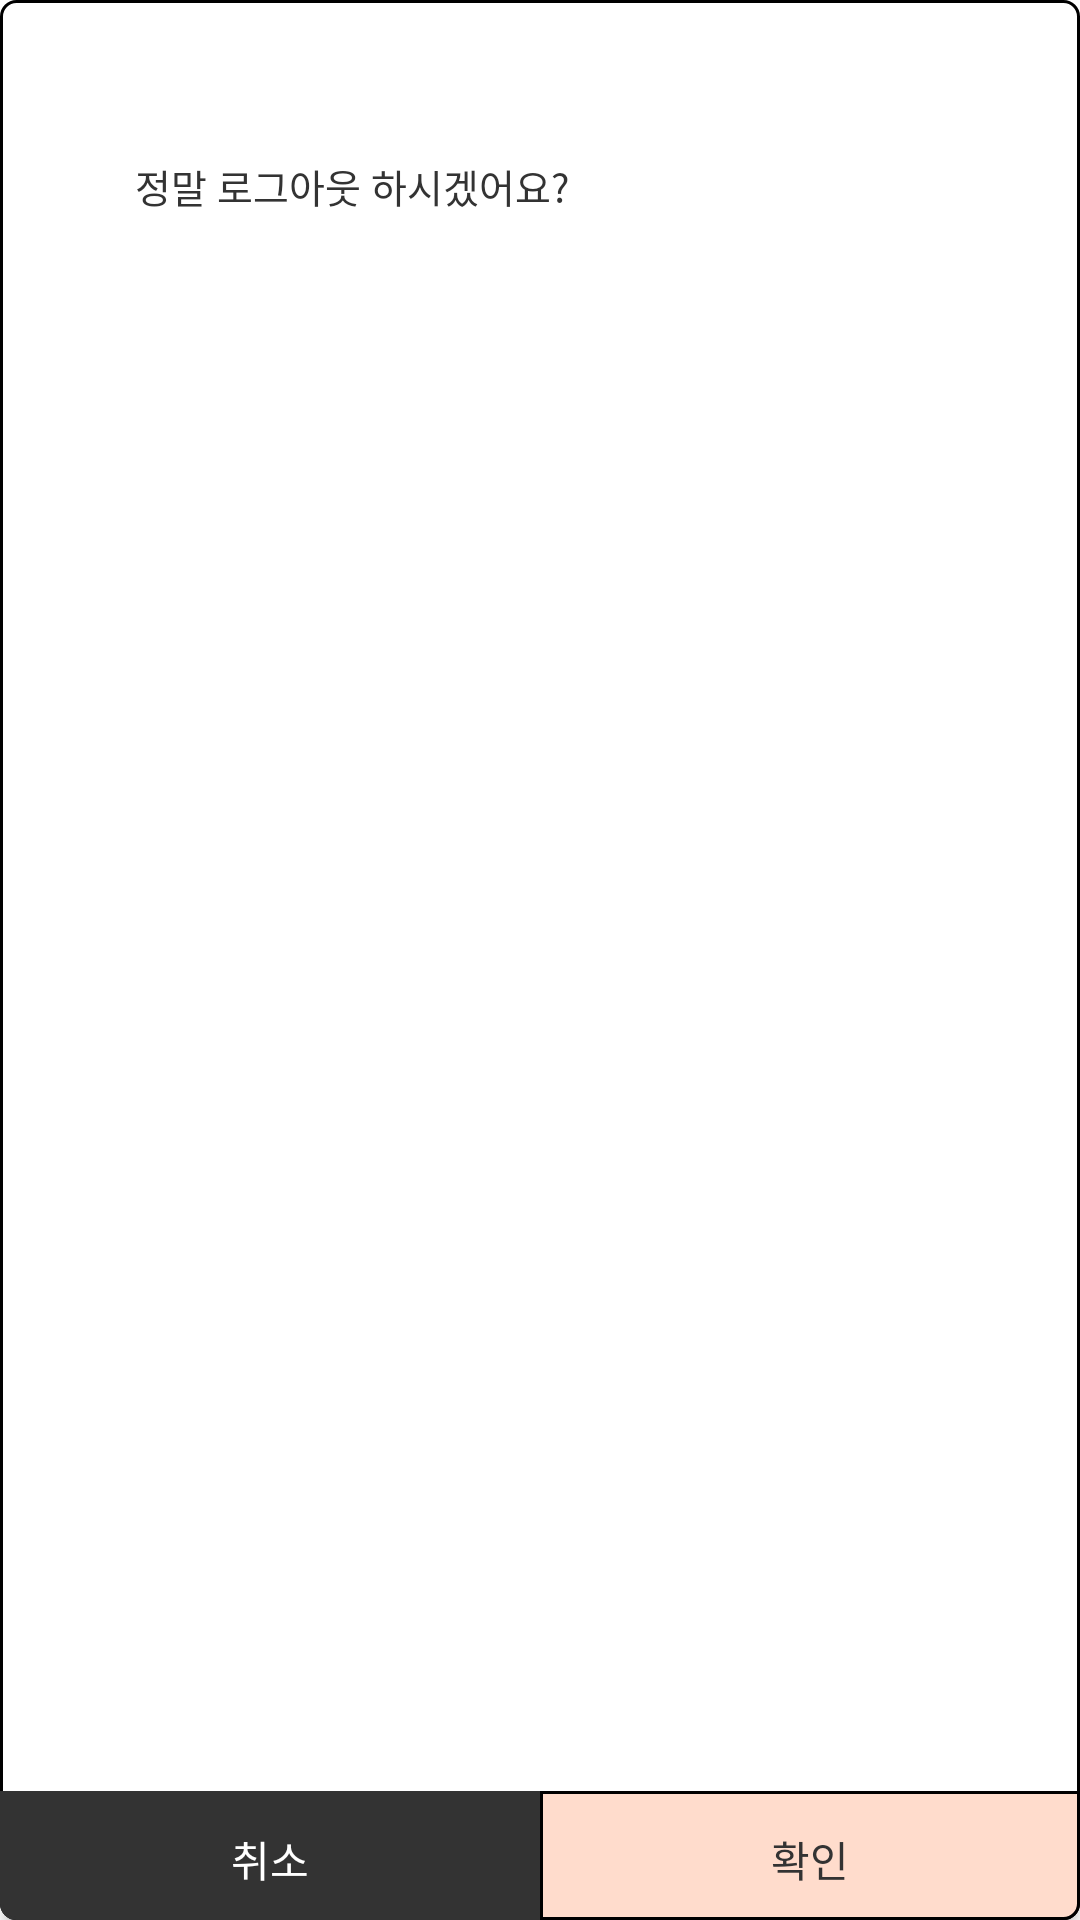

The Android layout XML behind this screen, and the referenced resources:
<!-- AndroidManifest.xml: application theme Theme.PineApple -->
<!-- res/layout/popup_logout.xml -->
<?xml version="1.0" encoding="utf-8"?>
<LinearLayout xmlns:android="http://schemas.android.com/apk/res/android"
    xmlns:app="http://schemas.android.com/apk/res-auto"
    android:layout_width="254dp"
    android:layout_height="156dp"
    android:background="@drawable/round_squre"
    android:orientation="vertical">

    <TextView
        android:id="@+id/tv_brand"
        android:layout_width="235dp"
        android:layout_height="100dp"
        android:fontFamily="@font/no_m"
        android:gravity="center"
        android:includeFontPadding="false"
        android:text="정말 로그아웃 하시겠어요?"
        android:layout_marginTop="10dp"
        android:textColor="@color/pickyGray"
        android:textSize="13sp" />

    <LinearLayout
        android:layout_width="match_parent"
        android:layout_height="match_parent"
        android:orientation="horizontal"
        android:gravity="bottom"
        android:layout_marginTop="1dp">

        <Button
            android:id="@+id/btn_no"
            android:layout_width="wrap_content"
            android:layout_height="43dp"
            android:text="취소"
            android:fontFamily="@font/no_m"
            android:includeFontPadding="false"
            android:textSize="14sp"
            android:textColor="@color/white"
            android:background="@drawable/btn_popup_round_squre_left"
            android:backgroundTint="@color/pickyGray"
            android:layout_weight="1"></Button>

        <Button
            android:id="@+id/btn_yes"
            android:layout_width="wrap_content"
            android:layout_height="43dp"
            android:text="확인"
            android:fontFamily="@font/no_m"
            android:includeFontPadding="false"
            android:background="@drawable/btn_popup_round_squre_right"

            app:backgroundTintMode="multiply"
            app:backgroundTint="@color/white"

            android:textSize="14sp"
            android:textColor="@color/pickyGray"
            android:layout_weight="1"></Button>


    </LinearLayout>



</LinearLayout>
<!-- resources referenced by this layout -->
<resources>
  <color name="pickyGray">#333333</color>
  <color name="white">#FFFFFFFF</color>
  <!-- drawable btn_popup_round_squre_left (drawable) -->
  <?xml version="1.0" encoding="utf-8"?>
  <shape xmlns:android="http://schemas.android.com/apk/res/android">
      <corners
          android:bottomLeftRadius="5dp">
  
      </corners>
      <padding
          android:bottom="0dp"
          android:top="2dp"
          android:right="0dp"
          android:left="0dp"></padding>
  
      <stroke
          android:color="@color/black"
          android:width="1dp"></stroke>
  
      <solid
          android:color="@color/pickyGray"></solid>
  
  </shape>
  <!-- drawable btn_popup_round_squre_right (drawable) -->
  <?xml version="1.0" encoding="utf-8"?>
  <shape xmlns:android="http://schemas.android.com/apk/res/android">
      <corners
          android:bottomRightRadius="5dp">
  
      </corners>
      <padding
          android:bottom="0dp"
          android:top="2dp"
          android:right="0dp"
          android:left="0dp"></padding>
  
      <stroke
          android:color="@color/black"
          android:width="1dp"></stroke>
  
      <solid
          android:color="@color/pickyCoral"></solid>
  
  </shape>
  <!-- drawable round_squre (drawable) -->
  <?xml version="1.0" encoding="utf-8"?>
  <shape xmlns:android="http://schemas.android.com/apk/res/android">
      <corners
          android:radius="5dp">
  
      </corners>
      <padding
          android:bottom="0dp"
          android:top="2dp"
          android:right="0dp"
          android:left="0dp"></padding>
  
      <stroke
          android:color="@color/black"
          android:width="1dp"></stroke>
  
      <solid
          android:color="#FFFFFF"></solid>
  
  </shape>
  <style name="Theme.PineApple" parent="Theme.MaterialComponents.DayNight.DarkActionBar">
          
          <item name="colorPrimary">#FFDCCC</item>
          <item name="colorPrimaryVariant">@color/purple_700</item>
          <item name="colorOnPrimary">@color/white</item>
          
          <item name="colorSecondary">@color/pickyBlue</item>
          <item name="colorSecondaryVariant">@color/teal_700</item>
          <item name="colorOnSecondary">@color/black</item>
  
          
          <item name="windowNoTitle">true</item>
          <item name="android:windowLightStatusBar" tools:targetApi="m">true</item>
          <item name="android:statusBarColor" tools:targetApi="lollipop">@color/pickyCoral</item>
  
      </style>
  <color name="black">#FF000000</color>
  <color name="pickyCoral">#FFDCCC</color>
  <color name="purple_700">#FF3700B3</color>
  <color name="pickyBlue">#5cbbff</color>
  <color name="teal_700">#FF018786</color>
</resources>
